Run: headless pygame with SDL's dummy video driver; simulated clock (each Clock.tick advances the game by its frame time, no real sleeping); random seed 0; keys injected as events and as key.get_pressed() state; no mouse input.
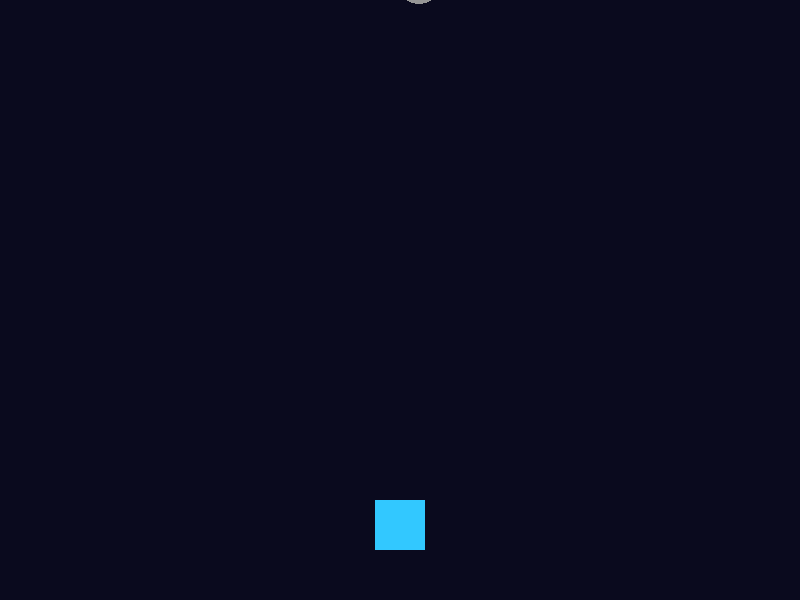
Frame 1 of 4 · flips 1–60 · no input
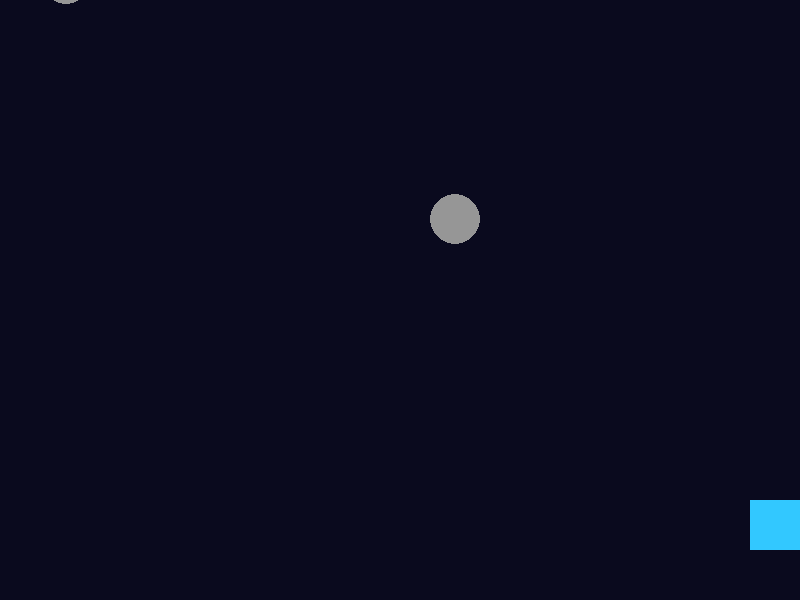
Frame 2 of 4 · flips 61–180 · tapped SPACE, RETURN · held RIGHT (→), D
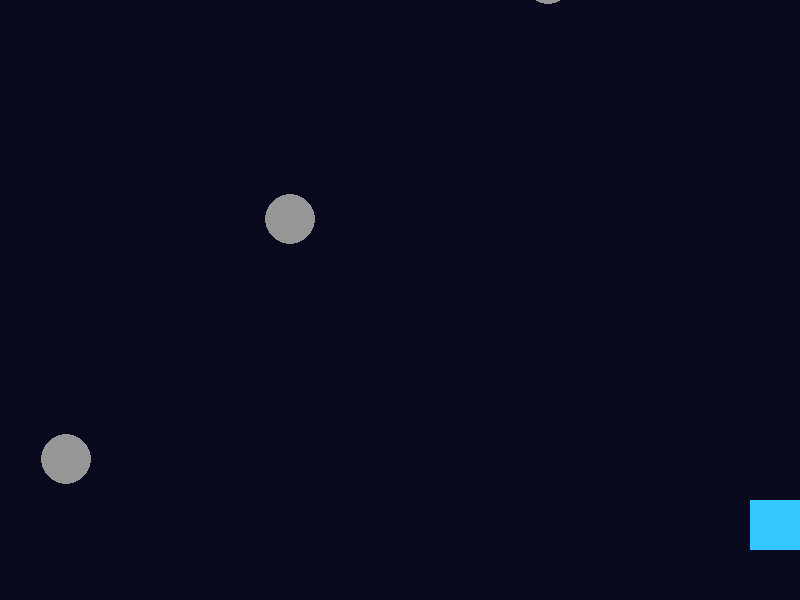
Frame 3 of 4 · flips 181–300 · held DOWN (↓), S
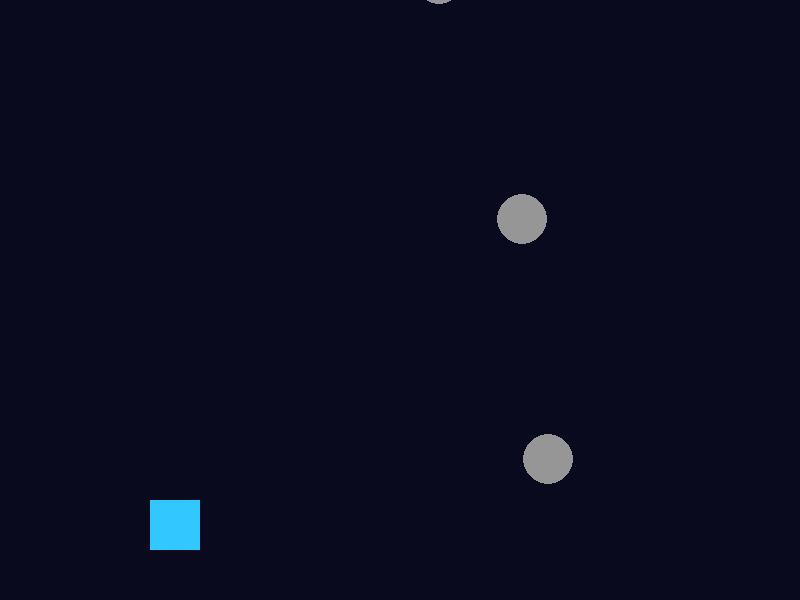
Frame 4 of 4 · flips 301–420 · held LEFT (←), A, UP (↑), W

The pygame program that drew these frames:

import pygame
import random

pygame.init()

# =========================
# WINDOW
# =========================

screen = pygame.display.set_mode((800, 600))
pygame.display.set_caption("Space Shooter - Before Refactoring")

clock = pygame.time.Clock()

# =========================
# PLAYER
# =========================

player_x = 375
player_y = 500

player_width = 50
player_height = 50

player_speed = 5

# =========================
# LASERS
# =========================

lasers = []

laser_width = 6
laser_height = 20
laser_speed = 8

# =========================
# ASTEROIDS
# =========================

asteroids = []

asteroid_size = 50
asteroid_speed = 4

spawn_timer = 0

# =========================
# GAME LOOP
# =========================

running = True

while running:

    # Limit game to 60 FPS
    clock.tick(60)

    # =========================
    # EVENTS
    # =========================

    for event in pygame.event.get():

        if event.type == pygame.QUIT:
            running = False

        # Shoot laser
        if event.type == pygame.KEYDOWN:

            if event.key == pygame.K_SPACE:

                laser_x = player_x + player_width // 2 - laser_width // 2
                laser_y = player_y

                lasers.append([laser_x, laser_y])

    # =========================
    # PLAYER MOVEMENT
    # =========================

    keys = pygame.key.get_pressed()

    if keys[pygame.K_LEFT]:
        player_x -= player_speed

    if keys[pygame.K_RIGHT]:
        player_x += player_speed

    # Keep player inside screen
    if player_x < 0:
        player_x = 0

    if player_x > 750:
        player_x = 750

    # =========================
    # UPDATE LASERS
    # =========================

    for laser in lasers:

        laser[1] -= laser_speed

    # Remove lasers outside screen
    lasers = [
        laser for laser in lasers
        if laser[1] > -laser_height
    ]

    # =========================
    # SPAWN ASTEROIDS
    # =========================

    spawn_timer += 1

    if spawn_timer >= 60:

        asteroid_x = random.randint(0, 750)
        asteroid_y = -asteroid_size

        asteroids.append([asteroid_x, asteroid_y])

        spawn_timer = 0

    # =========================
    # UPDATE ASTEROIDS
    # =========================

    for asteroid in asteroids:

        asteroid[1] += asteroid_speed

    # Remove asteroids outside screen
    asteroids = [
        asteroid for asteroid in asteroids
        if asteroid[1] < 600
    ]

    # =========================
    # COLLISION
    # =========================

    for laser in lasers[:]:

        laser_rect = pygame.Rect(
            laser[0],
            laser[1],
            laser_width,
            laser_height
        )

        for asteroid in asteroids[:]:

            asteroid_rect = pygame.Rect(
                asteroid[0],
                asteroid[1],
                asteroid_size,
                asteroid_size
            )

            if laser_rect.colliderect(asteroid_rect):

                lasers.remove(laser)
                asteroids.remove(asteroid)

                break

    # =========================
    # DRAW
    # =========================

    screen.fill((10, 10, 30))

    # Draw player
    pygame.draw.rect(
        screen,
        (50, 200, 255),
        (
            player_x,
            player_y,
            player_width,
            player_height
        )
    )

    # Draw lasers
    for laser in lasers:

        pygame.draw.rect(
            screen,
            (255, 50, 50),
            (
                laser[0],
                laser[1],
                laser_width,
                laser_height
            )
        )

    # Draw asteroids
    for asteroid in asteroids:

        pygame.draw.circle(
            screen,
            (150, 150, 150),
            (
                asteroid[0] + asteroid_size // 2,
                asteroid[1] + asteroid_size // 2
            ),
            asteroid_size // 2
        )

    pygame.display.flip()

pygame.quit()
